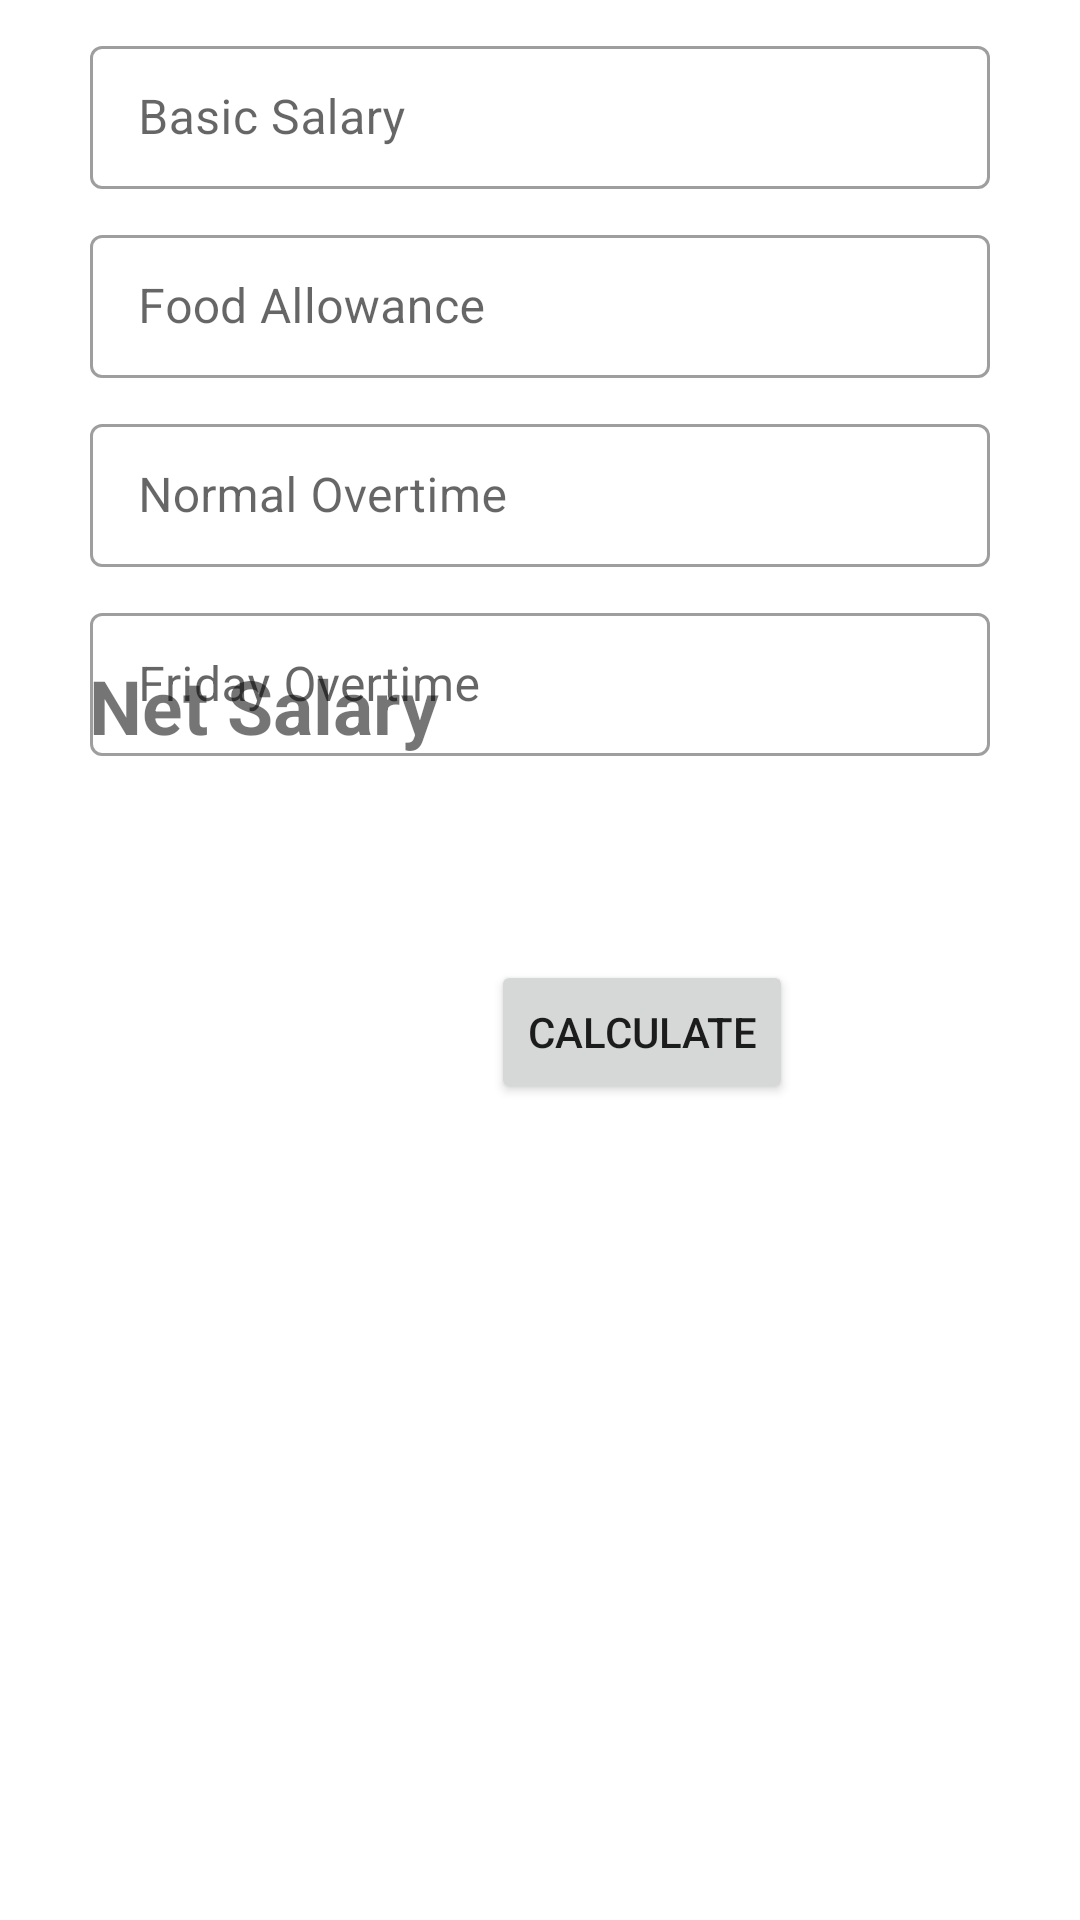

Android layout source for this screen:
<!-- AndroidManifest.xml: application theme Theme.HumanResource -->
<!-- res/layout/activity_salary_calculator.xml -->
<?xml version="1.0" encoding="utf-8"?>
<androidx.constraintlayout.widget.ConstraintLayout
    xmlns:android="http://schemas.android.com/apk/res/android"
    xmlns:tools="http://schemas.android.com/tools"
    xmlns:app="http://schemas.android.com/apk/res-auto"
    android:layout_width="match_parent"
    android:layout_height="match_parent"
    tools:context=".SalaryCalculator">

    <com.google.android.material.textfield.TextInputLayout
        android:id="@+id/etBasicSalary"
        style="@style/Widget.MaterialComponents.TextInputLayout.OutlinedBox.Dense"
        android:layout_width="300dp"
        android:layout_height="wrap_content"
        android:layout_marginStart="32dp"
        android:layout_marginTop="10dp"
        android:layout_marginEnd="32dp"

        app:layout_constraintEnd_toEndOf="parent"
        app:layout_constraintStart_toStartOf="parent"
        app:layout_constraintTop_toTopOf="parent">

        <com.google.android.material.textfield.TextInputEditText
            android:layout_width="match_parent"
            android:layout_height="wrap_content"
            android:maxLength="4"
            android:inputType="number"
            android:hint="Basic Salary" />
    </com.google.android.material.textfield.TextInputLayout>

    <com.google.android.material.textfield.TextInputLayout
        android:id="@+id/etFoodAllownace"
        style="@style/Widget.MaterialComponents.TextInputLayout.OutlinedBox.Dense"
        android:layout_width="300dp"
        android:layout_height="wrap_content"
        android:layout_marginStart="32dp"
        android:layout_marginTop="10dp"
        android:layout_marginEnd="32dp"
        app:layout_constraintEnd_toEndOf="parent"
        app:layout_constraintStart_toStartOf="parent"
        app:layout_constraintTop_toBottomOf="@+id/etBasicSalary">

        <com.google.android.material.textfield.TextInputEditText
            android:layout_width="match_parent"
            android:layout_height="wrap_content"
            android:maxLength="3"
            android:inputType="number"
            android:hint="Food Allowance" />
    </com.google.android.material.textfield.TextInputLayout>

    <com.google.android.material.textfield.TextInputLayout
        android:id="@+id/etNormalOverTime"
        style="@style/Widget.MaterialComponents.TextInputLayout.OutlinedBox.Dense"
        android:layout_width="300dp"
        android:layout_height="wrap_content"
        android:layout_marginStart="32dp"
        android:layout_marginTop="10dp"
        android:layout_marginEnd="32dp"
        app:layout_constraintEnd_toEndOf="parent"
        app:layout_constraintStart_toStartOf="parent"
        app:layout_constraintTop_toBottomOf="@+id/etFoodAllownace">

        <com.google.android.material.textfield.TextInputEditText
            android:layout_width="match_parent"
            android:layout_height="wrap_content"
            android:maxLength="2"
            android:inputType="number"
            android:hint="Normal Overtime" />
    </com.google.android.material.textfield.TextInputLayout>

    <com.google.android.material.textfield.TextInputLayout
        android:id="@+id/etFridayOvertime"
        style="@style/Widget.MaterialComponents.TextInputLayout.OutlinedBox.Dense"
        android:layout_width="300dp"
        android:layout_height="wrap_content"
        android:layout_marginStart="32dp"
        android:layout_marginTop="10dp"
        android:layout_marginEnd="32dp"
        android:inputType="number"
        android:orientation="vertical"
        app:layout_constraintEnd_toEndOf="parent"
        app:layout_constraintStart_toStartOf="parent"
        app:layout_constraintTop_toBottomOf="@+id/etNormalOverTime">

        <com.google.android.material.textfield.TextInputEditText
            android:layout_width="match_parent"
            android:layout_height="wrap_content"
            android:hint="Friday Overtime"
            android:inputType="number"
            android:maxLength="2" />
    </com.google.android.material.textfield.TextInputLayout>

    <TextView
        android:id="@+id/txtviewNetSalary"
        android:layout_width="wrap_content"
        android:layout_height="wrap_content"
        android:layout_marginBottom="388dp"
        android:text="Net Salary"
        android:textSize="25sp"
        android:textStyle="bold"
        app:layout_constraintBottom_toBottomOf="parent"
        app:layout_constraintEnd_toEndOf="parent"
        app:layout_constraintHorizontal_bias="0.122"
        app:layout_constraintStart_toStartOf="parent" />

    <Button
        android:id="@+id/btnNetSalary"
        android:layout_width="wrap_content"
        android:layout_height="wrap_content"
        android:layout_marginBottom="272dp"
        android:text="Calculate"
        app:layout_constraintBottom_toBottomOf="parent"
        app:layout_constraintEnd_toEndOf="parent"
        app:layout_constraintHorizontal_bias="0.631"
        app:layout_constraintStart_toStartOf="parent" />


</androidx.constraintlayout.widget.ConstraintLayout>
<!-- resources referenced by this layout -->
<resources>
  <style name="Theme.HumanResource" parent="Theme.MaterialComponents.DayNight.DarkActionBar">
          
          <item name="colorPrimary">@color/purple_500</item>
          <item name="colorPrimaryVariant">@color/purple_700</item>
          <item name="colorOnPrimary">@color/white</item>
          
          <item name="colorSecondary">@color/teal_200</item>
          <item name="colorSecondaryVariant">@color/teal_700</item>
          <item name="colorOnSecondary">@color/black</item>
          
          <item name="android:statusBarColor">?attr/colorPrimaryVariant</item>
          
      </style>
  <!-- not gathered from this repository: default colours our renderer supplied (Android Studio template values) -->
  <color name="purple_500">#FF6200EE</color>
  <color name="purple_700">#FF3700B3</color>
  <color name="teal_200">#FF03DAC5</color>
  <color name="teal_700">#FF018786</color>
  <color name="black">#FF000000</color>
  <color name="white">#FFFFFFFF</color>
</resources>
